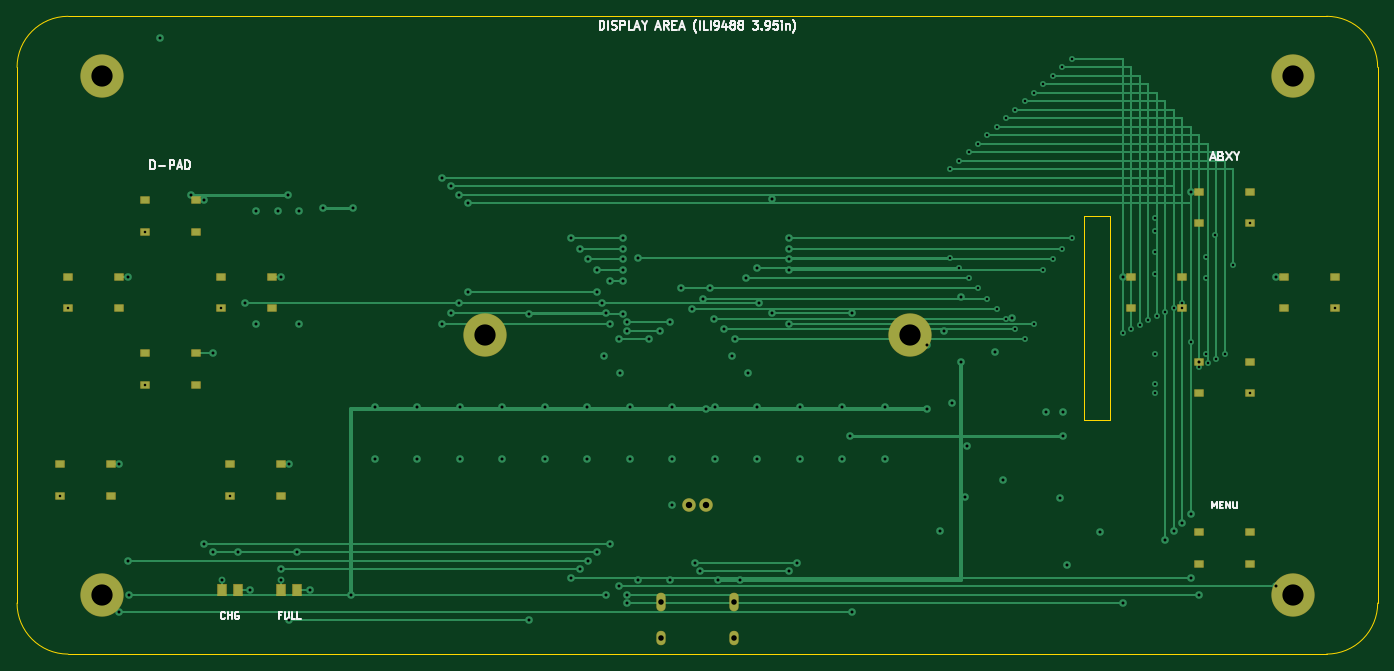
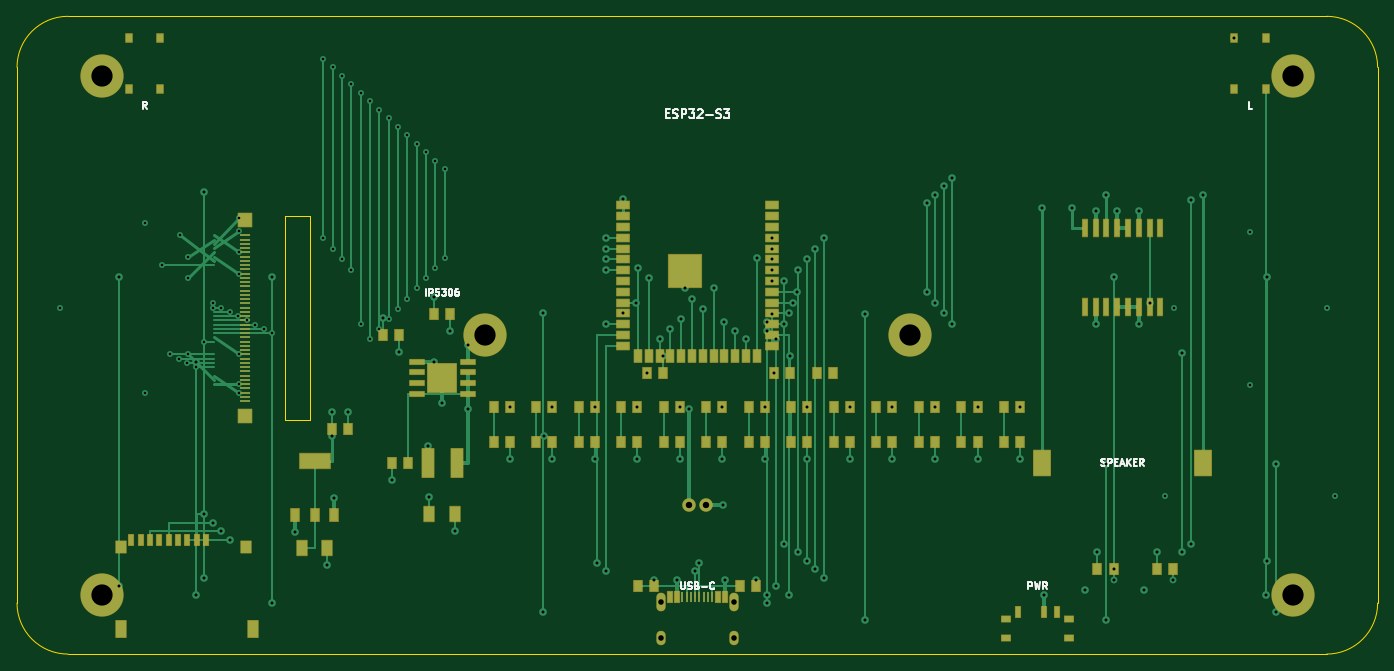
Circuit board: 10 layer files. Board 160.0 x 75.0 mm.
- bottom_copper: esp32-emu-turbo-B_Cu.gbl (28471 bytes)
- bottom_mask: esp32-emu-turbo-B_Mask.gbs (10296 bytes)
- paste: esp32-emu-turbo-B_Paste.gbp (7845 bytes)
- bottom_silk: esp32-emu-turbo-B_Silkscreen.gbo (26016 bytes)
- outline: esp32-emu-turbo-Edge_Cuts.gm1 (1114 bytes)
- top_copper: esp32-emu-turbo-F_Cu.gtl (14742 bytes)
- top_mask: esp32-emu-turbo-F_Mask.gts (3161 bytes)
- paste: esp32-emu-turbo-F_Paste.gtp (1930 bytes)
- top_silk: esp32-emu-turbo-F_Silkscreen.gto (20979 bytes)
- drill: esp32-emu-turbo.drl (3752 bytes)

=== bottom_copper: esp32-emu-turbo-B_Cu.gbl (28471 bytes, source omitted) ===
=== bottom_mask: esp32-emu-turbo-B_Mask.gbs (10296 bytes, source omitted) ===
=== paste: esp32-emu-turbo-B_Paste.gbp (7845 bytes, source omitted) ===
=== bottom_silk: esp32-emu-turbo-B_Silkscreen.gbo (26016 bytes, source omitted) ===
=== outline: esp32-emu-turbo-Edge_Cuts.gm1 ===
%TF.GenerationSoftware,KiCad,Pcbnew,9.0.7*%
%TF.CreationDate,2026-02-26T23:13:12+01:00*%
%TF.ProjectId,esp32-emu-turbo,65737033-322d-4656-9d75-2d747572626f,rev?*%
%TF.SameCoordinates,Original*%
%TF.FileFunction,Profile,NP*%
%FSLAX46Y46*%
G04 Gerber Fmt 4.6, Leading zero omitted, Abs format (unit mm)*
G04 Created by KiCad (PCBNEW 9.0.7) date 2026-02-26 23:13:12*
%MOMM*%
%LPD*%
G01*
G04 APERTURE LIST*
%TA.AperFunction,Profile*%
%ADD10C,0.050000*%
%TD*%
G04 APERTURE END LIST*
D10*
X6000000Y0D02*
X154000000Y0D01*
X160000000Y-6000000D02*
X160000000Y-69000000D01*
X154000000Y-75000000D02*
X6000000Y-75000000D01*
X0Y-69000000D02*
X0Y-6000000D01*
X0Y-6000000D02*
G75*
G02*
X6000000Y0I6000000J0D01*
G01*
X154000000Y0D02*
G75*
G02*
X160000000Y-6000000I0J-6000000D01*
G01*
X160000000Y-69000000D02*
G75*
G02*
X154000000Y-75000000I-6000000J0D01*
G01*
X6000000Y-75000000D02*
G75*
G02*
X0Y-69000000I0J6000000D01*
G01*
X125500000Y-23500000D02*
X128500000Y-23500000D01*
X128500000Y-23500000D02*
X128500000Y-47500000D01*
X128500000Y-47500000D02*
X125500000Y-47500000D01*
X125500000Y-47500000D02*
X125500000Y-23500000D01*
M02*

=== top_copper: esp32-emu-turbo-F_Cu.gtl (14742 bytes, source omitted) ===
=== top_mask: esp32-emu-turbo-F_Mask.gts (3161 bytes, source withheld) ===
=== paste: esp32-emu-turbo-F_Paste.gtp ===
%TF.GenerationSoftware,KiCad,Pcbnew,9.0.7*%
%TF.CreationDate,2026-02-26T23:13:12+01:00*%
%TF.ProjectId,esp32-emu-turbo,65737033-322d-4656-9d75-2d747572626f,rev?*%
%TF.SameCoordinates,Original*%
%TF.FileFunction,Paste,Top*%
%TF.FilePolarity,Positive*%
%FSLAX46Y46*%
G04 Gerber Fmt 4.6, Leading zero omitted, Abs format (unit mm)*
G04 Created by KiCad (PCBNEW 9.0.7) date 2026-02-26 23:13:12*
%MOMM*%
%LPD*%
G01*
G04 APERTURE LIST*
%ADD10R,1.000000X0.750000*%
%ADD11R,1.000000X1.300000*%
G04 APERTURE END LIST*
D10*
%TO.C,SW1*%
X15000000Y-21650000D03*
X21000000Y-21650000D03*
X15000000Y-25350000D03*
X21000000Y-25350000D03*
%TD*%
%TO.C,SW2*%
X15000000Y-39650000D03*
X21000000Y-39650000D03*
X15000000Y-43350000D03*
X21000000Y-43350000D03*
%TD*%
%TO.C,SW3*%
X6000000Y-30650000D03*
X12000000Y-30650000D03*
X6000000Y-34350000D03*
X12000000Y-34350000D03*
%TD*%
%TO.C,SW4*%
X24000000Y-30650000D03*
X30000000Y-30650000D03*
X24000000Y-34350000D03*
X30000000Y-34350000D03*
%TD*%
%TO.C,SW5*%
X139000000Y-20650000D03*
X145000000Y-20650000D03*
X139000000Y-24350000D03*
X145000000Y-24350000D03*
%TD*%
%TO.C,SW6*%
X149000000Y-30650000D03*
X155000000Y-30650000D03*
X149000000Y-34350000D03*
X155000000Y-34350000D03*
%TD*%
%TO.C,SW7*%
X139000000Y-40650000D03*
X145000000Y-40650000D03*
X139000000Y-44350000D03*
X145000000Y-44350000D03*
%TD*%
%TO.C,SW8*%
X131000000Y-30650000D03*
X137000000Y-30650000D03*
X131000000Y-34350000D03*
X137000000Y-34350000D03*
%TD*%
%TO.C,SW9*%
X5000000Y-52650000D03*
X11000000Y-52650000D03*
X5000000Y-56350000D03*
X11000000Y-56350000D03*
%TD*%
%TO.C,SW10*%
X25000000Y-52650000D03*
X31000000Y-52650000D03*
X25000000Y-56350000D03*
X31000000Y-56350000D03*
%TD*%
%TO.C,SW13*%
X139000000Y-60650000D03*
X145000000Y-60650000D03*
X139000000Y-64350000D03*
X145000000Y-64350000D03*
%TD*%
D11*
%TO.C,LED1*%
X24050000Y-67500000D03*
X25950000Y-67500000D03*
%TD*%
%TO.C,LED2*%
X31050000Y-67500000D03*
X32950000Y-67500000D03*
%TD*%
M02*

=== top_silk: esp32-emu-turbo-F_Silkscreen.gto (20979 bytes, source omitted) ===
=== drill: esp32-emu-turbo.drl ===
M48
; DRILL file {KiCad 9.0.7} date 2026-02-26T23:13:17+0100
; FORMAT={-:-/ absolute / metric / decimal}
; #@! TF.CreationDate,2026-02-26T23:13:17+01:00
; #@! TF.GenerationSoftware,Kicad,Pcbnew,9.0.7
; #@! TF.FileFunction,MixedPlating,1,4
FMAT,2
METRIC
; #@! TA.AperFunction,Plated,PTH,ViaDrill
T1C0.300
; #@! TA.AperFunction,Plated,PTH,ViaDrill
T2C0.350
; #@! TA.AperFunction,Plated,PTH,ComponentDrill
T3C0.650
; #@! TA.AperFunction,Plated,PTH,ComponentDrill
T4C0.750
; #@! TA.AperFunction,Plated,PTH,ComponentDrill
T5C2.500
%
G90
G05
T1
X5.0Y-56.35
X6.0Y-34.35
X15.0Y-25.35
X15.0Y-43.35
X24.0Y-34.35
X25.0Y-56.35
X109.7Y-18.0
X109.7Y-28.4
X110.8Y-17.0
X110.8Y-29.6
X111.9Y-16.0
X111.9Y-30.8
X113.0Y-15.0
X113.0Y-32.0
X114.1Y-14.0
X114.1Y-33.2
X115.2Y-13.0
X115.2Y-34.4
X116.3Y-12.0
X116.3Y-35.6
X117.4Y-11.0
X117.4Y-36.8
X118.5Y-10.0
X118.5Y-38.0
X119.6Y-9.0
X119.6Y-36.21
X120.7Y-8.0
X120.7Y-29.86
X121.8Y-7.0
X121.8Y-28.59
X122.9Y-6.0
X122.9Y-27.32
X124.0Y-5.0
X124.0Y-26.05
X130.0Y-37.25
X131.0Y-36.75
X132.0Y-36.25
X133.0Y-35.75
X133.85Y-23.75
X133.85Y-25.25
X133.85Y-27.75
X133.85Y-30.25
X133.85Y-39.75
X133.85Y-43.25
X133.85Y-44.25
X134.0Y-35.25
X135.0Y-34.75
X136.0Y-34.25
X137.0Y-33.75
X137.0Y-34.35
X138.0Y-38.25
X139.0Y-41.25
X139.85Y-28.25
X139.85Y-30.75
X139.85Y-39.75
X140.0Y-40.75
X140.85Y-25.75
X141.0Y-40.25
X142.0Y-39.75
X143.0Y-29.25
X145.0Y-24.35
X145.0Y-44.35
X155.0Y-34.35
T2
X12.0Y-52.65
X12.0Y-70.0
X13.0Y-30.65
X13.0Y-64.0
X13.15Y-68.0
X16.85Y-2.5
X20.5Y-21.0
X22.0Y-21.65
X22.0Y-62.0
X23.0Y-39.65
X23.0Y-63.0
X24.05Y-66.25
X25.95Y-63.0
X26.825Y-33.67
X27.45Y-67.5
X28.095Y-22.85
X28.095Y-36.15
X30.635Y-22.85
X31.0Y-30.65
X31.0Y-65.0
X31.05Y-66.25
X31.905Y-21.0
X32.0Y-52.65
X32.0Y-71.0
X32.95Y-63.0
X33.175Y-22.85
X33.175Y-36.15
X34.45Y-67.5
X35.945Y-22.5
X39.25Y-68.05
X39.5Y-22.5
X42.05Y-46.0
X42.05Y-52.0
X47.05Y-46.0
X47.05Y-52.0
X50.0Y-19.0
X50.0Y-36.21
X51.0Y-20.0
X51.0Y-34.94
X52.0Y-21.0
X52.0Y-33.67
X52.05Y-46.0
X52.05Y-52.0
X53.0Y-22.0
X53.0Y-32.4
X57.05Y-46.0
X57.05Y-52.0
X60.25Y-35.0
X60.25Y-71.0
X62.05Y-46.0
X62.05Y-52.0
X65.15Y-26.05
X65.15Y-66.0
X66.15Y-27.32
X66.15Y-65.0
X67.05Y-46.0
X67.05Y-52.0
X67.15Y-28.59
X67.15Y-64.0
X68.15Y-29.86
X68.15Y-63.0
X68.25Y-32.4
X68.75Y-33.67
X69.05Y-40.0
X69.25Y-34.94
X69.25Y-68.0
X69.75Y-31.13
X69.75Y-36.21
X69.75Y-62.0
X70.75Y-38.0
X70.75Y-67.0
X70.95Y-42.0
X71.25Y-26.05
X71.25Y-27.32
X71.25Y-28.59
X71.25Y-29.86
X71.25Y-31.13
X71.25Y-35.0
X71.75Y-36.0
X71.75Y-37.0
X71.75Y-68.0
X71.75Y-69.0
X72.05Y-46.0
X72.05Y-52.0
X73.015Y-28.4
X73.05Y-66.255
X74.285Y-38.0
X75.555Y-37.0
X76.8Y-66.255
X76.825Y-36.0
X77.0Y-57.5
X77.05Y-46.0
X77.05Y-52.0
X78.095Y-32.0
X79.365Y-34.4
X79.75Y-64.255
X80.25Y-65.255
X80.635Y-33.2
X81.0Y-46.135
X81.5Y-31.96
X81.905Y-35.6
X82.05Y-46.0
X82.05Y-52.0
X82.4Y-66.255
X83.175Y-36.8
X84.05Y-40.0
X84.445Y-38.0
X85.05Y-66.255
X85.715Y-30.8
X85.95Y-42.0
X86.985Y-29.6
X87.05Y-46.0
X87.05Y-52.0
X87.25Y-33.67
X88.75Y-21.51
X88.75Y-34.94
X90.75Y-26.05
X90.75Y-27.32
X90.75Y-28.59
X90.75Y-29.86
X90.75Y-36.21
X90.75Y-65.255
X91.75Y-64.255
X92.05Y-46.0
X92.05Y-52.0
X97.05Y-46.0
X97.05Y-52.0
X98.0Y-49.35
X98.15Y-34.94
X98.15Y-70.0
X102.05Y-46.0
X102.05Y-52.0
X107.0Y-38.595
X107.0Y-46.135
X108.5Y-60.5
X109.05Y-37.0
X110.0Y-45.5
X110.95Y-33.0
X111.0Y-40.595
X111.5Y-56.5
X111.7Y-50.5
X115.05Y-39.5
X115.95Y-54.5
X116.95Y-35.5
X121.05Y-46.5
X122.7Y-56.65
X122.95Y-46.5
X123.0Y-49.35
X123.5Y-64.5
X127.3Y-60.65
X130.0Y-30.65
X130.0Y-69.0
X135.0Y-61.55
X136.0Y-60.55
X137.0Y-59.55
X138.0Y-20.65
X138.0Y-58.55
X138.0Y-66.0
X139.0Y-40.65
X139.0Y-68.0
X148.0Y-30.65
X148.0Y-67.0
T3
X75.68Y-68.895
X75.68Y-73.075
X84.32Y-68.895
X84.32Y-73.075
T4
X79.0Y-57.5
X81.0Y-57.5
T5
X10.0Y-7.0
X10.0Y-68.0
X55.0Y-37.5
X105.0Y-37.5
X150.0Y-7.0
X150.0Y-68.0
M30
